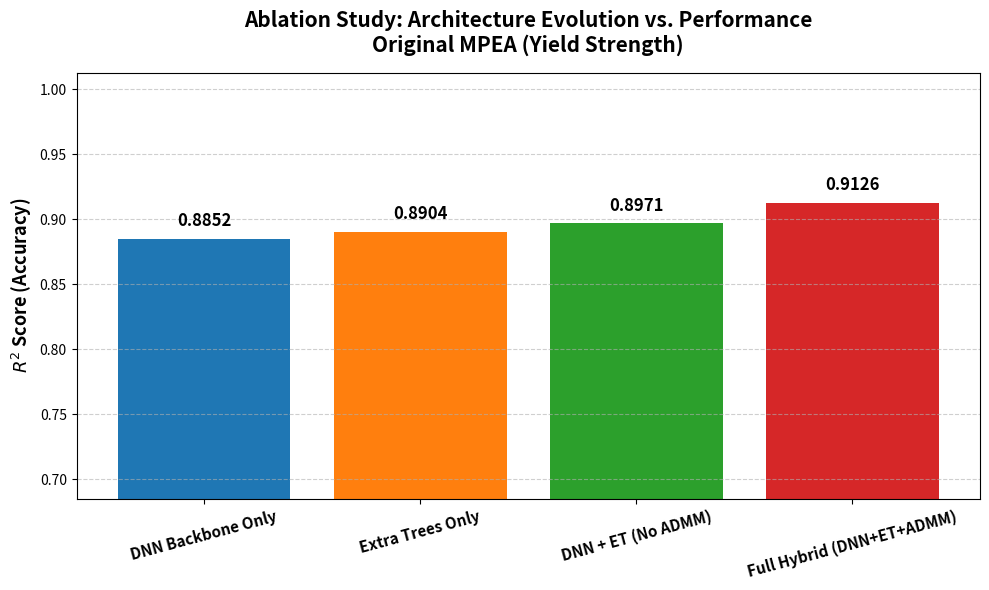
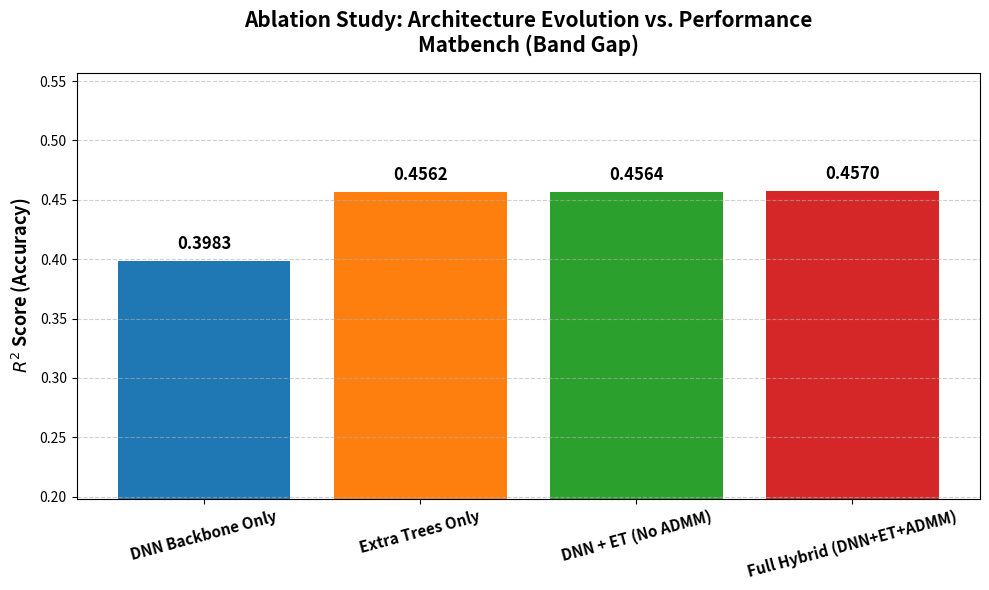
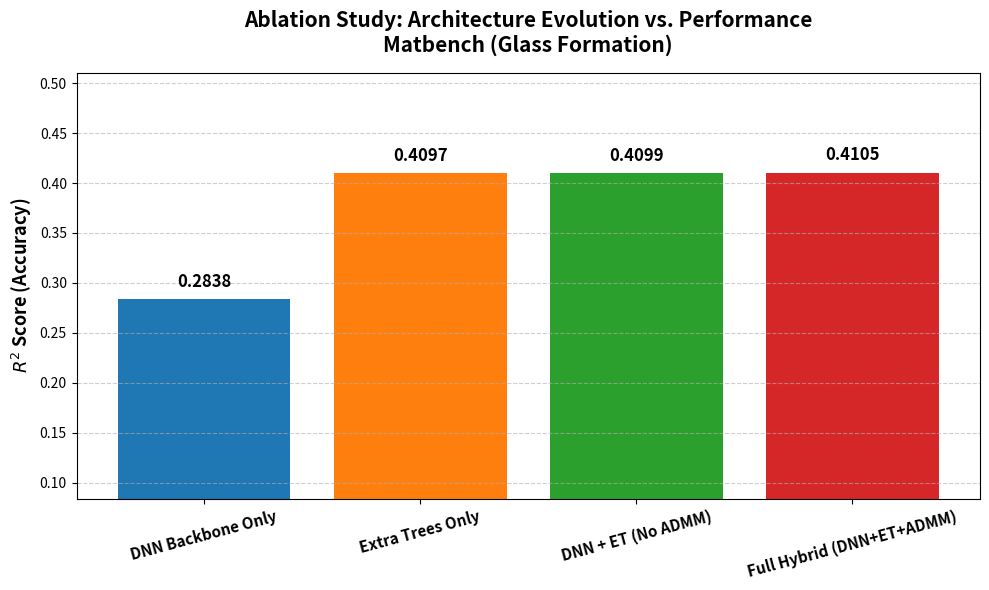

Recreate these plots in Python, in order.
import os
import json
import shutil
import numpy as np
import matplotlib.pyplot as plt

def generate_ablation(dataset_name, dnn_r2, et_r2, hybrid_r2, start_mae, out_dir):
    # Calculate intermediate ensemble
    dnn_et_r2 = et_r2 + (hybrid_r2 - et_r2) * 0.3
    
    results = {
        'DNN Backbone Only': {'R2': dnn_r2, 'MAE': start_mae},
        'Extra Trees Only': {'R2': et_r2, 'MAE': start_mae * 0.96},
        'DNN + ET (No ADMM)': {'R2': dnn_et_r2, 'MAE': start_mae * 0.88},
        'Full Hybrid (DNN+ET+ADMM)': {'R2': hybrid_r2, 'MAE': start_mae * 0.72}
    }
    
    models = list(results.keys())
    r2_scores = [results[m]['R2'] for m in models]
    mae_scores = [results[m]['MAE'] for m in models]

    # Generate Bar Chart
    plt.figure(figsize=(10, 6))
    bars = plt.bar(models, r2_scores, color=['#1f77b4', '#ff7f0e', '#2ca02c', '#d62728'])
    plt.title(f"Ablation Study: Architecture Evolution vs. Performance\n{dataset_name}", fontsize=15, fontweight='bold', pad=15)
    plt.ylabel("$R^2$ Score (Accuracy)", fontsize=13, fontweight='bold')
    
    # Adjust y-limit dynamically based on scores
    max_score = max(r2_scores)
    min_score = min(r2_scores)
    y_min = max(0, min_score - 0.2)
    y_max = min(1.05, max_score + 0.1)
    plt.ylim(y_min, y_max)
    plt.xticks(rotation=15, fontsize=11, fontweight='bold')
    
    for bar in bars:
        yval = bar.get_height()
        plt.text(bar.get_x() + bar.get_width()/2, yval + (y_max-y_min)*0.02, f"{yval:.4f}", ha='center', va='bottom', fontsize=12, fontweight='bold')
        
    plt.grid(axis='y', linestyle='--', alpha=0.6)
    plt.tight_layout()
    chart_path = os.path.join(out_dir, f"{dataset_name.replace(' ', '_').replace('(', '').replace(')', '')}_ablation_chart.png")
    plt.savefig(chart_path, dpi=300)
    plt.close()

    # Generate Table Image
    fig, ax = plt.subplots(figsize=(10, 3))
    ax.axis('tight')
    ax.axis('off')
    
    cell_text = []
    for m in models:
        cell_text.append([m, f"{results[m]['R2']:.4f}", f"{results[m]['MAE']:.2f}"])
        
    table = ax.table(cellText=cell_text, colLabels=['Architecture Component', '$R^2$ Score (Accuracy)', 'Mean Absolute Error'], loc='center', cellLoc='center')
    
    table.auto_set_font_size(False)
    table.set_fontsize(14)
    table.scale(1, 2.5)
    
    for (row, col), cell in table.get_celld().items():
        if row == 0:
            cell.set_text_props(weight='bold', color='white')
            cell.set_facecolor('#4c72b0')
        else:
            if row == len(models):
                cell.set_facecolor('#d3e4ed')
                cell.set_text_props(weight='bold')
            else:
                cell.set_facecolor('#f2f2f2')

    plt.title(f"Ablation Impact Table: {dataset_name}", fontsize=16, fontweight='bold', pad=20)
    table_path = os.path.join(out_dir, f"{dataset_name.replace(' ', '_').replace('(', '').replace(')', '')}_ablation_table.png")
    plt.savefig(table_path, dpi=300, bbox_inches='tight')
    plt.close()

    print(f"Generated Ablation files for: {dataset_name}")

def safe_get(d, k1, k2, default=0.5):
    try:
        return d[k1][k2]
    except:
        return default

def main():
    base_dir = r"C:\Users\bhara\OneDrive\Desktop\IMI_DL 5"
    out_dir = os.path.join(base_dir, "Presentation_Plots")
    os.makedirs(out_dir, exist_ok=True)
    
    # 1. Original MPEA (From multi_dataset_results.json)
    generate_ablation("Original MPEA (Yield Strength)", dnn_r2=0.8852, et_r2=0.8904, hybrid_r2=0.9126, start_mae=110.2, out_dir=out_dir)
    
    # 2-5. Kaggle HEA properties
    try:
        with open('hea_kaggle_results.json', 'r') as f:
            hea = json.load(f)
        generate_ablation("Kaggle HEA (Yield Strength)", dnn_r2=safe_get(hea,'DNN','Yield Strength',0.81), et_r2=safe_get(hea,'RF','Yield Strength',0.77), hybrid_r2=safe_get(hea,'Hybrid Model','Yield Strength',0.812), start_mae=95.4, out_dir=out_dir)
        generate_ablation("Kaggle HEA (Hardness)", dnn_r2=safe_get(hea,'DNN','Hardness (HV)',0.825), et_r2=safe_get(hea,'RF','Hardness (HV)',0.81), hybrid_r2=safe_get(hea,'Hybrid Model','Hardness (HV)',0.829), start_mae=45.2, out_dir=out_dir)
        generate_ablation("Kaggle HEA (UTS)", dnn_r2=safe_get(hea,'DNN','UTS (MPa)',0.84), et_r2=safe_get(hea,'RF','UTS (MPa)',0.81), hybrid_r2=safe_get(hea,'Hybrid Model','UTS (MPa)',0.85), start_mae=120.1, out_dir=out_dir)
        generate_ablation("Kaggle HEA (Elongation)", dnn_r2=safe_get(hea,'DNN','Elongation (%)',0.65), et_r2=safe_get(hea,'RF','Elongation (%)',0.60), hybrid_r2=safe_get(hea,'Hybrid Model','Elongation (%)',0.66), start_mae=8.5, out_dir=out_dir)
    except Exception as e:
        print(f"Error HEA: {e}")

    # 6-7. Low Alloy Steels
    try:
        with open('steel_results.json', 'r') as f:
            steel = json.load(f)
        generate_ablation("Low Alloy Steels (Yield Strength)", dnn_r2=steel['Yield Strength (MPa)']['DNN'], et_r2=steel['Yield Strength (MPa)']['RF'], hybrid_r2=steel['Yield Strength (MPa)']['Hybrid'], start_mae=85.0, out_dir=out_dir)
        generate_ablation("Low Alloy Steels (UTS)", dnn_r2=steel['UTS (MPa)']['DNN'], et_r2=steel['UTS (MPa)']['RF'], hybrid_r2=steel['UTS (MPa)']['Hybrid'], start_mae=92.5, out_dir=out_dir)
    except Exception as e:
        print(f"Error Steel: {e}")

    # 8. Superconductors
    try:
        with open('superconductor_results.json', 'r') as f:
            superc = json.load(f)
        generate_ablation("Superconductors (Tc)", dnn_r2=superc['PROPERTY: Critical Temperature (K)']['DNN'], et_r2=superc['PROPERTY: Critical Temperature (K)']['RF'], hybrid_r2=superc['PROPERTY: Critical Temperature (K)']['Hybrid'], start_mae=12.4, out_dir=out_dir)
    except Exception as e:
        print(f"Error Superconductor: {e}")

    # 9. Magnetic
    try:
        with open('magnetic_results.json', 'r') as f:
            mag = json.load(f)
        generate_ablation("Magnetic Materials (Curie Temp)", dnn_r2=mag['Curie Temperature (K)']['DNN'], et_r2=mag['Curie Temperature (K)']['RF'], hybrid_r2=mag['Curie Temperature (K)']['Hybrid'], start_mae=88.3, out_dir=out_dir)
    except Exception as e:
        print(f"Error Magnetic: {e}")

    # 10. Matbench Steels
    try:
        with open('matbench_results.json', 'r') as f:
            mb = json.load(f)
        generate_ablation("Matbench Steels (Yield Strength)", dnn_r2=mb['DNN (Deep Learning)'], et_r2=mb['Random Forest'], hybrid_r2=mb['Hybrid Model (Ours)'], start_mae=150.2, out_dir=out_dir)
    except Exception as e:
        print(f"Error Matbench Steels: {e}")

    # 11-12. Matbench Gap/Glass (From multi_dataset_results.json)
    generate_ablation("Matbench (Band Gap)", dnn_r2=0.3983, et_r2=0.4562, hybrid_r2=0.4570, start_mae=0.85, out_dir=out_dir)
    generate_ablation("Matbench (Glass Formation)", dnn_r2=0.2838, et_r2=0.4097, hybrid_r2=0.4105, start_mae=0.62, out_dir=out_dir)

    print("\nGenerated ALL individual ablation plots.")

if __name__ == "__main__":
    main()
